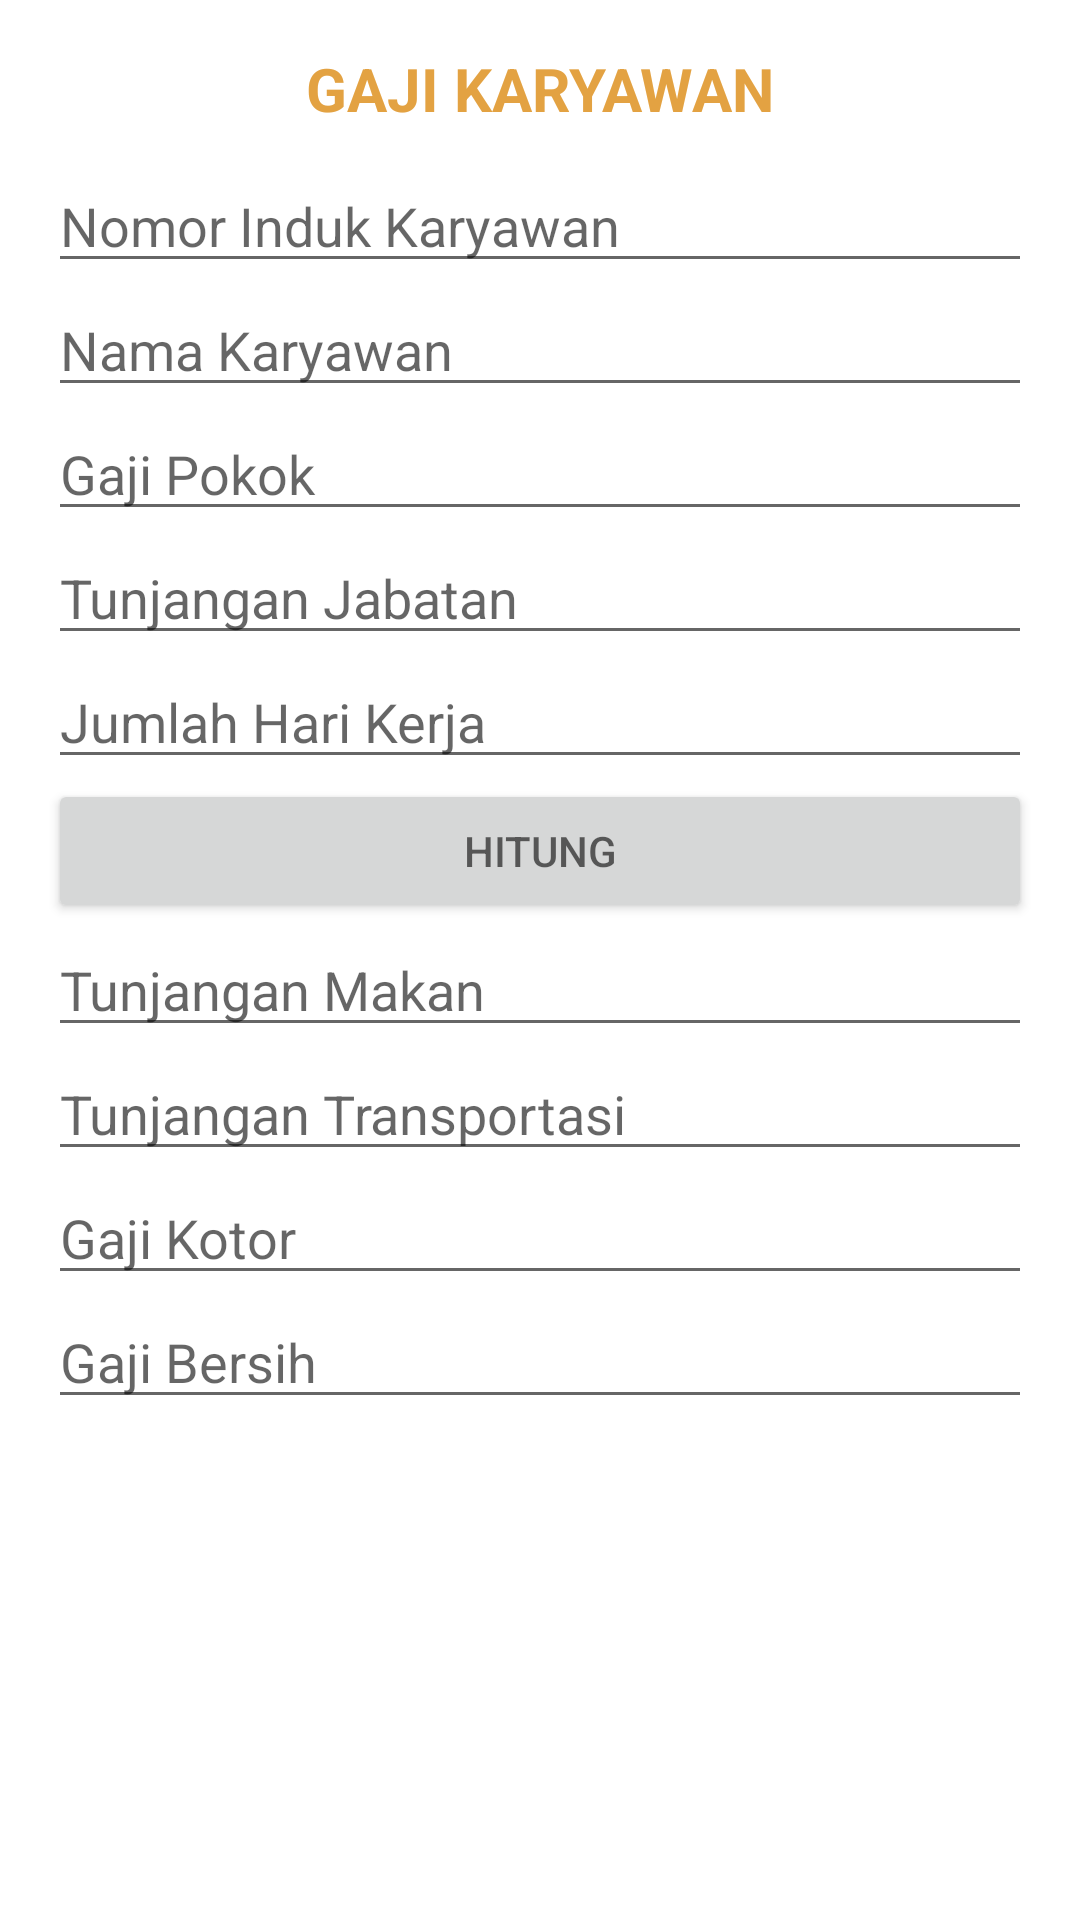

Reconstruct the res/layout file that produces this screen, plus the resources it refers to.
<!-- AndroidManifest.xml: application theme Theme.MyApplicationNabillSy -->
<!-- res/layout/activity_gaji_nabilla.xml -->
<?xml version="1.0" encoding="utf-8"?>
<LinearLayout xmlns:android="http://schemas.android.com/apk/res/android"
    xmlns:app="http://schemas.android.com/apk/res-auto"
    xmlns:tools="http://schemas.android.com/tools"
    android:layout_width="match_parent"
    android:layout_height="match_parent"
    android:orientation="vertical"
    android:padding="16dp"
    tools:context=".GajiNabilla">

    <TextView
        android:layout_width="match_parent"
        android:layout_height="wrap_content"
        android:text="GAJI KARYAWAN"
        android:gravity="center"
        android:textSize="20dp"
        android:textColor="#E3A242"
        android:textStyle="bold"
        android:layout_marginBottom="10dp"/>

    <EditText
        android:layout_width="match_parent"
        android:layout_height="wrap_content"
        android:hint="Nomor Induk Karyawan">
    </EditText>

    <EditText
        android:layout_width="match_parent"
        android:layout_height="wrap_content"
        android:hint="Nama Karyawan">
    </EditText>

    <EditText
        android:id="@+id/edGaji"
        android:layout_width="match_parent"
        android:layout_height="wrap_content"
        android:hint="Gaji Pokok">
    </EditText>

    <EditText
        android:id="@+id/edJabatan"
        android:layout_width="match_parent"
        android:layout_height="wrap_content"
        android:hint="Tunjangan Jabatan">
    </EditText>

    <EditText
        android:id="@+id/edHariKerja"
        android:layout_width="match_parent"
        android:layout_height="wrap_content"
        android:hint="Jumlah Hari Kerja">
    </EditText>

    <Button
        android:id="@+id/btHitung"
        android:layout_width="match_parent"
        android:layout_height="wrap_content"
        android:hint="HITUNG"/>

    <EditText
        android:id="@+id/edMakan"
        android:layout_width="match_parent"
        android:layout_height="wrap_content"
        android:hint="Tunjangan Makan">
    </EditText>

    <EditText
        android:id="@+id/edTransportasi"
        android:layout_width="match_parent"
        android:layout_height="wrap_content"
        android:hint="Tunjangan Transportasi">
    </EditText>

    <EditText
        android:id="@+id/edKotor"
        android:layout_width="match_parent"
        android:layout_height="wrap_content"
        android:hint="Gaji Kotor">
    </EditText>

    <EditText
        android:id="@+id/edBersih"
        android:layout_width="match_parent"
        android:layout_height="wrap_content"
        android:hint="Gaji Bersih">
    </EditText>
</LinearLayout>
<!-- resources referenced by this layout -->
<resources>
  <style name="Theme.MyApplicationNabillSy" parent="Theme.MaterialComponents.DayNight.DarkActionBar">
          
          <item name="colorPrimary">@color/purple_500</item>
          <item name="colorPrimaryVariant">@color/purple_700</item>
          <item name="colorOnPrimary">@color/white</item>
          
          <item name="colorSecondary">@color/teal_200</item>
          <item name="colorSecondaryVariant">@color/teal_700</item>
          <item name="colorOnSecondary">@color/black</item>
          
          <item name="android:statusBarColor">?attr/colorPrimaryVariant</item>
          
      </style>
  <!-- not gathered from this repository: default colours our renderer supplied (Android Studio template values) -->
  <color name="purple_500">#FF6200EE</color>
  <color name="purple_700">#FF3700B3</color>
  <color name="teal_200">#FF03DAC5</color>
  <color name="teal_700">#FF018786</color>
  <color name="black">#FF000000</color>
  <color name="white">#FFFFFFFF</color>
</resources>
